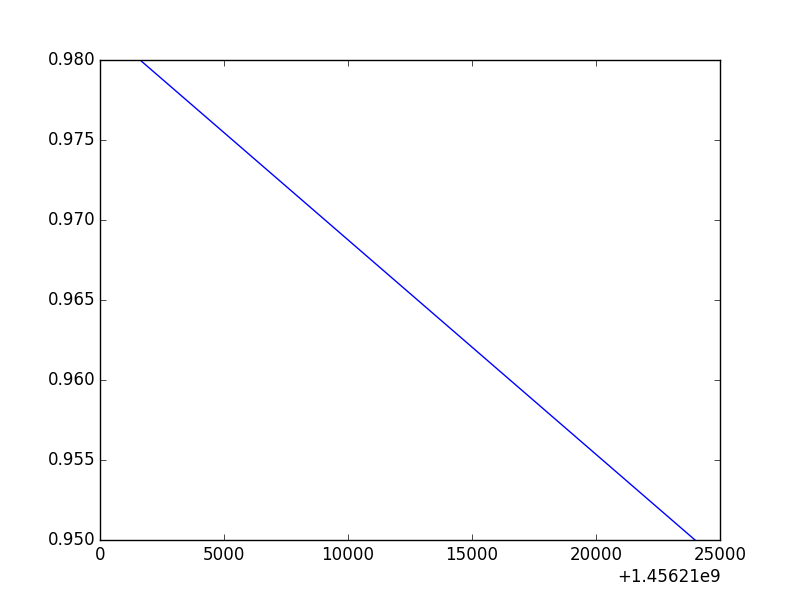

The file beside this chart, header and first rows:
1456210658.743950, 42.408129, -71.125012, 16.832109, 65.000000, -1.000000, -1.000000, 0.980000
1456210666, 42.41, -71.13, 16.83, 80.43, -1, -1, 0.98
1456210666, 42.41, -71.13, 16.83, 80.43, -1, -1, 0.98
1456210666, 42.41, -71.12, 16.83, 80.43, -1, -1, 0.98
1456210666, 42.41, -71.12, 16.83, 80.43, -1, -1, 0.98
1456210666, 42.41, -71.13, 17.66, 65, -1, -1, 0.98
1456210667, 42.41, -71.13, 31.54, 30, 28.48, 3.59, 0.98
1456210668, 42.41, -71.13, 31.75, 30, 28.48, 3.59, 0.98
1456210669, 42.41, -71.13, 30.81, 10, -1, 0.000000, 0.98
1456210670, 42.41, -71.13, 30.81, 10, -1, 0.000000, 0.98
1456210670, 42.41, -71.13, 31.04, 10, -1, 0.000000, 0.98
1456210671, 42.41, -71.13, 31.13, 10, -1, 0.000000, 0.98
1456210672, 42.41, -71.13, 31.22, 10, -1, 0.000000, 0.98
1456210673, 42.41, -71.13, 31.32, 10, -1, 0.000000, 0.98
1456210674, 42.41, -71.13, 31.42, 10, -1, 0.000000, 0.98
1456210675, 42.41, -71.13, 31.42, 10, -1, 0.000000, 0.98
1456210675, 42.41, -71.13, 31.45, 5, -1, 0.000000, 0.98
1456210676, 42.41, -71.13, 31.37, 10, -1, 0.000000, 0.98
1456210677, 42.41, -71.13, 31.39, 10, 344.9, 0.000000, 0.98
1456210678, 42.41, -71.13, 31.43, 10, 344.9, 0.000000, 0.98
1456210679, 42.41, -71.13, 31.61, 5, 305.9, 0.000000, 0.98
1456210680, 42.41, -71.13, 30.9, 5, 308.3, 0.15, 0.98
1456210681, 42.41, -71.13, 31.79, 5, 319.9, 0.000000, 0.98
1456210682, 42.41, -71.13, 32.32, 5, 189.1, 0.000000, 0.98
1456210683, 42.41, -71.13, 32.28, 5, 189.1, 0.000000, 0.98
1456210684, 42.41, -71.13, 32.43, 5, 189.1, 0.000000, 0.98
1456210685, 42.41, -71.13, 32.55, 5, 189.1, 0.000000, 0.98
1456210686, 42.41, -71.13, 32.57, 5, 189.1, 0.000000, 0.98
1456210687, 42.41, -71.13, 32.62, 5, 189.1, 0.000000, 0.98
1456210688, 42.41, -71.13, 32.84, 5, 189.1, 0.000000, 0.98
1456210689, 42.41, -71.13, 32.94, 5, 189.1, 0.000000, 0.98
1456210690, 42.41, -71.13, 33.09, 5, 189.1, 0.000000, 0.98
1456210691, 42.41, -71.13, 33.2, 5, 189.1, 0.000000, 0.98
1456210692, 42.41, -71.13, 33.32, 5, 189.1, 0.000000, 0.98
1456210693, 42.41, -71.13, 33.36, 5, 189.1, 0.000000, 0.98
1456210694, 42.41, -71.13, 33.45, 5, 189.1, 0.000000, 0.98
1456210695, 42.41, -71.13, 33.36, 5, 189.1, 0.000000, 0.98
1456210696, 42.41, -71.13, 33.53, 5, 189.1, 0.000000, 0.98
1456210697, 42.41, -71.13, 33.42, 5, 189.1, 0.000000, 0.98
1456210698, 42.41, -71.13, 33.52, 5, 189.1, 0.000000, 0.98
1456210699, 42.41, -71.13, 33.45, 5, 189.1, 0.000000, 0.98
1456210700, 42.41, -71.13, 33.35, 5, 189.1, 0.000000, 0.98
1456210701, 42.41, -71.13, 33.32, 5, 189.1, 0.000000, 0.98
1456210702, 42.41, -71.13, 33.24, 5, 189.1, 0.000000, 0.98
1456210703, 42.41, -71.13, 33.1, 5, 189.1, 0.000000, 0.98
1456210704, 42.41, -71.13, 33.03, 5, 189.1, 0.000000, 0.98
1456210705, 42.41, -71.13, 33.12, 5, 189.1, 0.000000, 0.98
1456210706, 42.41, -71.13, 33.24, 5, 189.1, 0.000000, 0.98
1456210707, 42.41, -71.13, 33.31, 5, 189.1, 0.000000, 0.98
1456210708, 42.41, -71.13, 33.27, 5, 189.1, 0.000000, 0.98
1456210709, 42.41, -71.13, 33.19, 5, 189.1, 0.000000, 0.98
1456210710, 42.41, -71.13, 33.18, 5, 189.1, 0.000000, 0.98
1456210711, 42.41, -71.13, 33.14, 5, -1, 0.000000, 0.98
1456210712, 42.41, -71.13, 33.11, 5, -1, 0.000000, 0.98
1456210713, 42.41, -71.13, 33.09, 5, -1, 0.000000, 0.98
1456210714, 42.41, -71.13, 32.92, 5, -1, 0.000000, 0.98
1456210715, 42.41, -71.13, 32.89, 5, -1, 0.000000, 0.98
1456210716, 42.41, -71.13, 32.94, 5, -1, 0.000000, 0.98
1456210717, 42.41, -71.13, 33.08, 5, -1, 0.000000, 0.98
1456210718, 42.41, -71.13, 33.2, 5, -1, 0.000000, 0.98
1456210719, 42.41, -71.13, 33.21, 5, -1, 0.000000, 0.98
... 902 more rows
